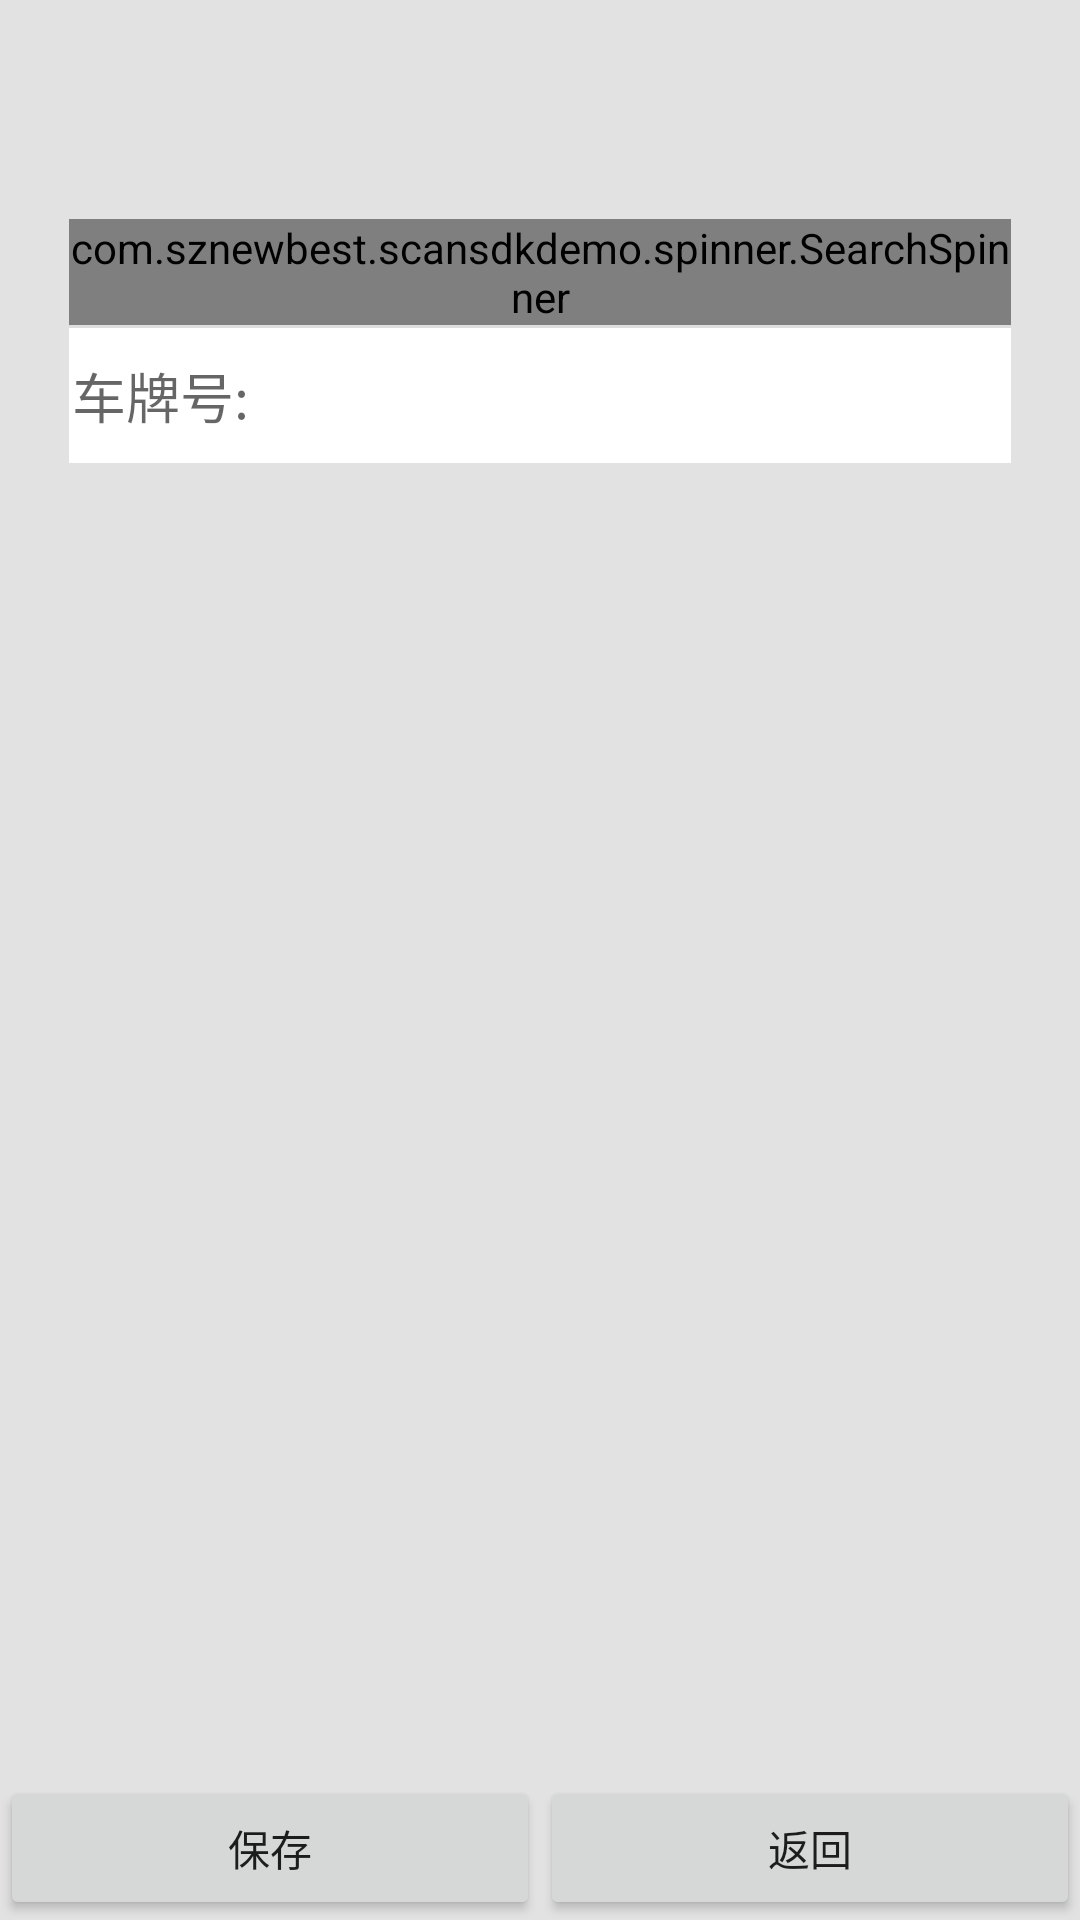

Here is an Android app screen rendered from its layout file. Give the layout XML and the strings, colors and styles it references.
<!-- AndroidManifest.xml: application theme AppTheme -->
<!-- res/layout/activity_create_outorder.xml -->
<?xml version="1.0" encoding="utf-8"?>
<RelativeLayout xmlns:android="http://schemas.android.com/apk/res/android"
    xmlns:app="http://schemas.android.com/apk/res-auto"
    xmlns:tools="http://schemas.android.com/tools"
    android:layout_width="match_parent"
    android:layout_height="match_parent"
    android:background="#e2e2e2"
    android:orientation="vertical">

    <LinearLayout
        android:layout_width="match_parent"
        android:layout_height="wrap_content"
        android:layout_marginLeft="23dp"
        android:layout_marginTop="73dp"
        android:layout_marginRight="23dp"
        android:background="@android:color/background_light"
        android:orientation="vertical">

        <LinearLayout
            android:layout_width="match_parent"
            android:layout_height="0dp"
            android:layout_weight="1"
            android:orientation="horizontal">

            <com.sznewbest.scansdkdemo.spinner.SearchSpinner
                android:id="@+id/cus_code"
                android:layout_width="match_parent"
                android:layout_height="wrap_content"
                android:layout_margin="0dp"
                app:hint="EditSpinner Test"
                app:rightImage="@drawable/ic_expand_more_black"
                tools:ignore="MissingConstraints" />












        </LinearLayout>


        <View
            android:layout_width="match_parent"
            android:layout_height="1dp"
            android:background="#dedede" />

        <LinearLayout
            android:layout_width="match_parent"
            android:layout_height="0dp"
            android:layout_weight="1"
            android:orientation="horizontal">

            <EditText
                android:id="@+id/car_no"
                android:layout_width="match_parent"
                android:layout_height="45dp"
                android:layout_marginLeft="1dp"
                android:background="@null"
                android:gravity="center_vertical"
                android:hint="车牌号:"
                android:inputType="text"
                android:maxLength="11"
                android:textSize="18sp" />
        </LinearLayout>

    </LinearLayout>

    <LinearLayout
        android:id="@+id/order_linearlayout"
        android:layout_width="match_parent"
        android:layout_height="wrap_content"
        android:layout_alignParentBottom="true"
        android:gravity="bottom"
        android:orientation="horizontal">
        <Button
            android:id="@+id/button_save_order"
            android:layout_width="match_parent"
            android:layout_height="wrap_content"
            android:layout_weight="1"
            android:text="保存" />

        <Button
            android:id="@+id/button_back_order"
            android:layout_width="match_parent"
            android:layout_height="wrap_content"
            android:layout_weight="1"
            android:text="返回" />
    </LinearLayout>

</RelativeLayout>
<!-- resources referenced by this layout -->
<resources>
  <!-- drawable ic_expand_more_black: png bitmap (drawable, 465 bytes) -->
  <style name="AppTheme" parent="Theme.AppCompat.Light.DarkActionBar">
          
          <item name="colorPrimary">@color/colorPrimary</item>
          <item name="colorPrimaryDark">@color/colorPrimaryDark</item>
          <item name="colorAccent">@color/colorAccent</item>
      </style>
  <!-- not gathered from this repository: default colours our renderer supplied (Android Studio template values) -->
  <color name="colorPrimary">#FF6200EE</color>
  <color name="colorPrimaryDark">#FF3700B3</color>
  <color name="colorAccent">#FF03DAC5</color>
</resources>
